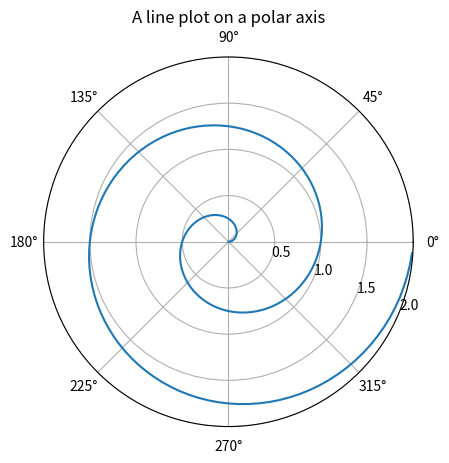

Write the Python code that produced this figure.
# Program: Line Plot on a Polar Axis using Matplotlib
# Description:
# This program demonstrates how to create a **polar plot** in Matplotlib.
# It plots a line in polar coordinates, adjusts the radius, customizes radial ticks, and adds a title.

import matplotlib.pyplot as plt
import numpy as np

r = np.arange(0,2,0.01)                         # Generate radius values from 0 to 2 with step 0.01
theta = 2 *np.pi*r                              # Calculate theta values (angle in radians) for each radius
ax=plt.subplot(111,projection='polar')
ax.plot(theta, r)
ax.set_rmax(2)                                  # Set maximum radius for the plot
ax.set_rticks([0.5, 1, 1.5, 2])                 # Set radial ticks at 0.5, 1, 1.5, and 2
ax.set_rlabel_position(-22.5)                   # Set the position of radial labels (angle in degrees)
ax.grid(True)                                   # Enable grid for better readability
ax.set_title("A line plot on a polar axis")
plt.show()
